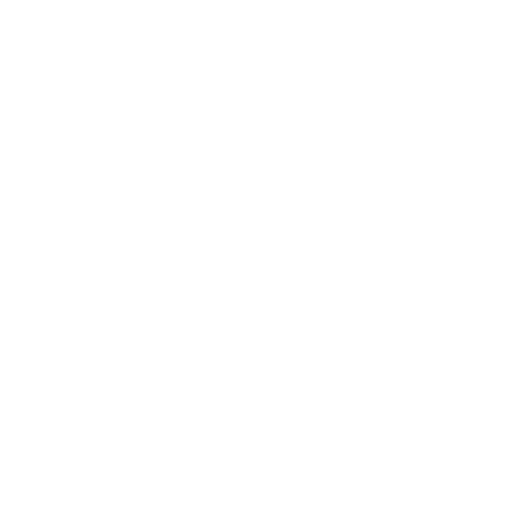
t = 0.00 s
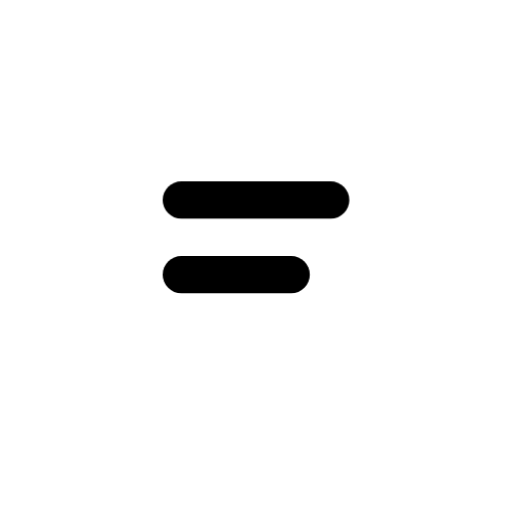
t = 0.44 s
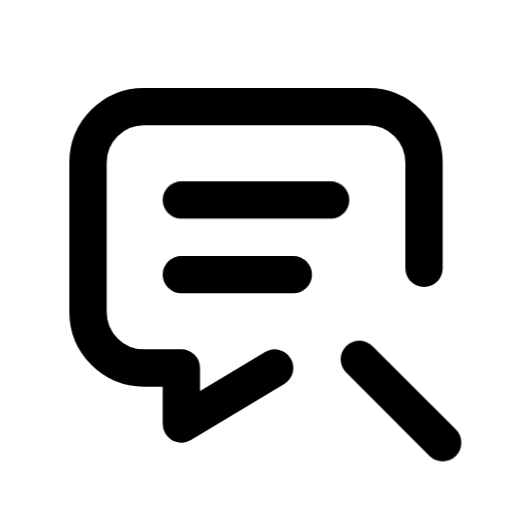
t = 0.88 s
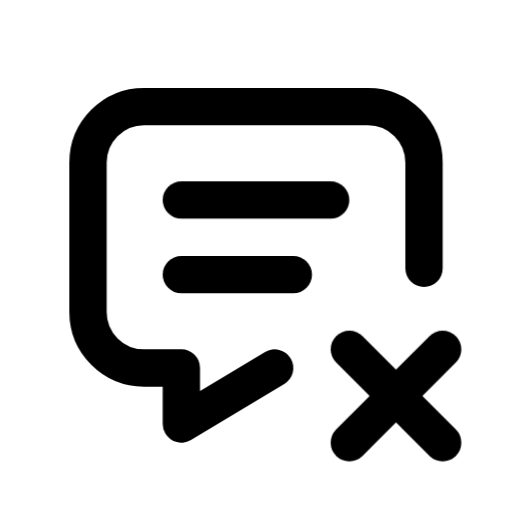
t = 1.25 s
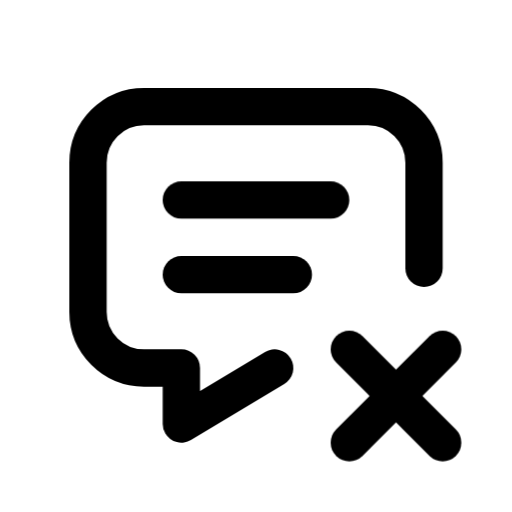
t = 1.79 s
t = 2.33 s: frame unchanged from t = 1.79 s, image omitted

The animated SVG that drew these frames (rendered in a browser with its animation timeline set to each time). Animation: 5 CSS @keyframes rules; one cycle of 2.65 s, repeats indefinitely.

<svg xmlns="http://www.w3.org/2000/svg" width="24" height="24" fill="none" stroke="currentColor" stroke-linecap="round" stroke-linejoin="round" stroke-width="2" viewBox="0 0 24 24">
    <!-- Generated by scripts/icon-expansion/generate.mjs -->
    <!-- Adapted from Tabler Icons 3.34.1.
MIT License

Copyright (c) 2020-2024 Paweł Kuna

Permission is hereby granted, free of charge, to any person obtaining a copy
of this software and associated documentation files (the "Software"), to deal
in the Software without restriction, including without limitation the rights
to use, copy, modify, merge, publish, distribute, sublicense, and/or sell
copies of the Software, and to permit persons to whom the Software is
furnished to do so, subject to the following conditions:

The above copyright notice and this permission notice shall be included in all
copies or substantial portions of the Software.

THE SOFTWARE IS PROVIDED "AS IS", WITHOUT WARRANTY OF ANY KIND, EXPRESS OR
IMPLIED, INCLUDING BUT NOT LIMITED TO THE WARRANTIES OF MERCHANTABILITY,
FITNESS FOR A PARTICULAR PURPOSE AND NONINFRINGEMENT. IN NO EVENT SHALL THE
AUTHORS OR COPYRIGHT HOLDERS BE LIABLE FOR ANY CLAIM, DAMAGES OR OTHER
LIABILITY, WHETHER IN AN ACTION OF CONTRACT, TORT OR OTHERWISE, ARISING FROM,
OUT OF OR IN CONNECTION WITH THE SOFTWARE OR THE USE OR OTHER DEALINGS IN THE
SOFTWARE. -->
    <!-- Motion: trace each stroke from its own origin, accumulate the drawing, then hold before restarting. -->
    <style>
        @media (prefers-reduced-motion: no-preference) {
            @keyframes ira-stroke-message-x-0 { 0% { stroke-dashoffset: 1; opacity: 0; } 0.4% { opacity: 1; } 9.4%, 88% { stroke-dashoffset: 0; opacity: 1; } 100% { stroke-dashoffset: 0; opacity: 0; } }
            [data-ira-stroke-reveal="message-x"] [data-ira-line="0"] { stroke-dasharray: 1 1; animation: ira-stroke-message-x-0 2.65s cubic-bezier(.25,.65,.35,1) infinite; }
            @keyframes ira-stroke-message-x-1 { 0%, 9.4% { stroke-dashoffset: 1; opacity: 0; } 9.8% { opacity: 1; } 18.8%, 88% { stroke-dashoffset: 0; opacity: 1; } 100% { stroke-dashoffset: 0; opacity: 0; } }
            [data-ira-stroke-reveal="message-x"] [data-ira-line="1"] { stroke-dasharray: 1 1; animation: ira-stroke-message-x-1 2.65s cubic-bezier(.25,.65,.35,1) infinite; }
            @keyframes ira-stroke-message-x-2 { 0%, 18.8% { stroke-dashoffset: 1; opacity: 0; } 19.2% { opacity: 1; } 28.2%, 88% { stroke-dashoffset: 0; opacity: 1; } 100% { stroke-dashoffset: 0; opacity: 0; } }
            [data-ira-stroke-reveal="message-x"] [data-ira-line="2"] { stroke-dasharray: 1 1; animation: ira-stroke-message-x-2 2.65s cubic-bezier(.25,.65,.35,1) infinite; }
            @keyframes ira-stroke-message-x-3 { 0%, 28.2% { stroke-dashoffset: 1; opacity: 0; } 28.6% { opacity: 1; } 37.6%, 88% { stroke-dashoffset: 0; opacity: 1; } 100% { stroke-dashoffset: 0; opacity: 0; } }
            [data-ira-stroke-reveal="message-x"] [data-ira-line="3"] { stroke-dasharray: 1 1; animation: ira-stroke-message-x-3 2.65s cubic-bezier(.25,.65,.35,1) infinite; }
            @keyframes ira-stroke-message-x-4 { 0%, 37.6% { stroke-dashoffset: 1; opacity: 0; } 38% { opacity: 1; } 47%, 88% { stroke-dashoffset: 0; opacity: 1; } 100% { stroke-dashoffset: 0; opacity: 0; } }
            [data-ira-stroke-reveal="message-x"] [data-ira-line="4"] { stroke-dasharray: 1 1; animation: ira-stroke-message-x-4 2.65s cubic-bezier(.25,.65,.35,1) infinite; }
        }
    </style>
    <g data-ira-stroke-reveal="message-x"><g transform="translate(1.5 1.5) scale(.875)"><path data-ira-line="0" pathLength="1" d="M8 9L16 9"/><path data-ira-line="1" pathLength="1" d="M8 13L14 13"/><path data-ira-line="2" pathLength="1" d="M13 18L8 21L8 18L6 18A3 3 0 0 1 3 15L3 7A3 3 0 0 1 6 4L18 4A3 3 0 0 1 21 7L21 13"/><path data-ira-line="3" pathLength="1" d="M22 22L17 17"/></g><g transform="translate(1.5 1.5) scale(.875)"><path data-ira-line="4" pathLength="1" d="M17 22L22 17"/></g></g>
</svg>
